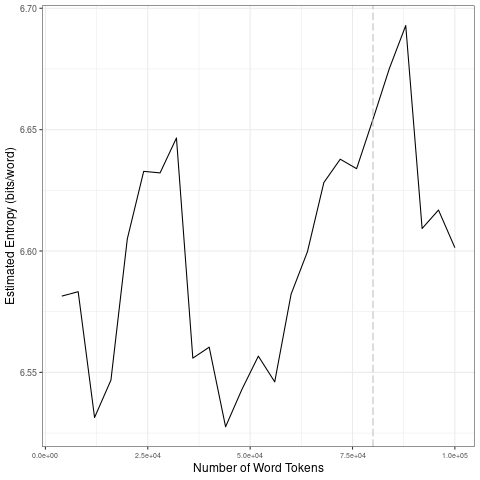

The data file committed next to this chart (first rows):
file, entropy.Corpus.Size, entropy.Entropy, sd.Corpus.Size, sd.SD
data/2021_by_en/2021-06-19_tokens_1-gram…, 4000, 6.581, 20000, 0.02981
data/2021_by_en/2021-06-19_tokens_1-gram…, 8000, 6.583, 40000, 0.04371
data/2021_by_en/2021-06-19_tokens_1-gram…, 12000, 6.531, 60000, 0.02026
data/2021_by_en/2021-06-19_tokens_1-gram…, 16000, 6.547, 80000, 0.01988
data/2021_by_en/2021-06-19_tokens_1-gram…, 20000, 6.605, 1e+05, 0.04184
data/2021_by_en/2021-06-19_tokens_1-gram…, 24000, 6.633, 20000, 0.02981
data/2021_by_en/2021-06-19_tokens_1-gram…, 28000, 6.632, 40000, 0.04371
data/2021_by_en/2021-06-19_tokens_1-gram…, 32000, 6.647, 60000, 0.02026
data/2021_by_en/2021-06-19_tokens_1-gram…, 36000, 6.556, 80000, 0.01988
data/2021_by_en/2021-06-19_tokens_1-gram…, 40000, 6.56, 1e+05, 0.04184
data/2021_by_en/2021-06-19_tokens_1-gram…, 44000, 6.528, 20000, 0.02981
data/2021_by_en/2021-06-19_tokens_1-gram…, 48000, 6.543, 40000, 0.04371
data/2021_by_en/2021-06-19_tokens_1-gram…, 52000, 6.557, 60000, 0.02026
data/2021_by_en/2021-06-19_tokens_1-gram…, 56000, 6.546, 80000, 0.01988
data/2021_by_en/2021-06-19_tokens_1-gram…, 60000, 6.582, 1e+05, 0.04184
data/2021_by_en/2021-06-19_tokens_1-gram…, 64000, 6.6, 20000, 0.02981
data/2021_by_en/2021-06-19_tokens_1-gram…, 68000, 6.628, 40000, 0.04371
data/2021_by_en/2021-06-19_tokens_1-gram…, 72000, 6.638, 60000, 0.02026
data/2021_by_en/2021-06-19_tokens_1-gram…, 76000, 6.634, 80000, 0.01988
data/2021_by_en/2021-06-19_tokens_1-gram…, 80000, 6.654, 1e+05, 0.04184
data/2021_by_en/2021-06-19_tokens_1-gram…, 84000, 6.675, 20000, 0.02981
data/2021_by_en/2021-06-19_tokens_1-gram…, 88000, 6.693, 40000, 0.04371
data/2021_by_en/2021-06-19_tokens_1-gram…, 92000, 6.609, 60000, 0.02026
data/2021_by_en/2021-06-19_tokens_1-gram…, 96000, 6.617, 80000, 0.01988
data/2021_by_en/2021-06-19_tokens_1-gram…, 1e+05, 6.601, 1e+05, 0.04184
